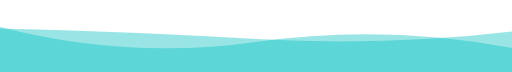
t = 0.00 s
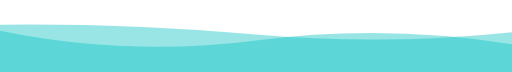
t = 1.67 s
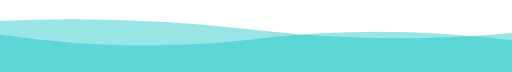
t = 3.33 s
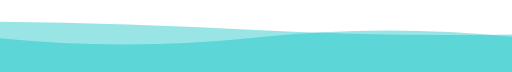
t = 5.00 s
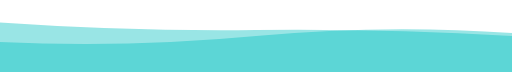
t = 6.66 s
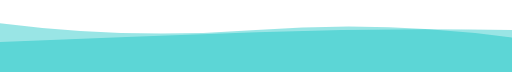
t = 8.33 s

The animated SVG that drew these frames (rendered in a browser with its animation timeline set to each time). Animation: 2 SMIL elements (animate=2); frames cover the first 8.33 s, repeats indefinitely.


            <svg xmlns="http://www.w3.org/2000/svg" xmlns:xlink="http://www.w3.org/1999/xlink" style="z-index:1;position:relative" width="854" height="120" viewBox="0 0 854 120">
                <style>
                        .text {
						font-size: 70px;
						font-weight: 700;
						font-family: -apple-system,BlinkMacSystemFont,Segoe UI,Helvetica,Arial,sans-serif,Apple Color Emoji,Segoe UI Emoji;
					}
					.desc {
						font-size: 20px;
						font-weight: 500;
						font-family: -apple-system,BlinkMacSystemFont,Segoe UI,Helvetica,Arial,sans-serif,Apple Color Emoji,Segoe UI Emoji;
					}path {
						transform: rotate(180deg);
						transform-origin: 50% 50%;
					}
                        
                     </style>
                    
         
    <g transform="translate(427, 60) scale(1, 1) translate(-427, -60)">
      <path d="" fill="#00bfbf" opacity="0.4" >
        <animate
            attributeName="d"
            dur="20s"
            repeatCount="indefinite"
            keyTimes="0;0.333;0.667;1"
            calcmod="spline"
            keySplines="0.2 0 0.2 1;0.2 0 0.2 1;0.2 0 0.2 1"
            begin="0s"
            values="M0 0L 0 40Q 213.5 80 427 50T 854 75L 854 0 Z;M0 0L 0 65Q 213.5 80 427 60T 854 50L 854 0 Z;M0 0L 0 85Q 213.5 55 427 85T 854 50L 854 0 Z;M0 0L 0 40Q 213.5 80 427 50T 854 75L 854 0 Z">
        </animate>
      </path>
      <path d="" fill="#00bfbf" opacity="0.4" >
        <animate
          attributeName="d"
          dur="20s"
          repeatCount="indefinite"
          keyTimes="0;0.333;0.667;1"
          calcmod="spline"
          keySplines="0.2 0 0.2 1;0.2 0 0.2 1;0.2 0 0.2 1"
          begin="-10s"
          values="M0 0L 0 55Q 213.5 100 427 70T 854 80L 854 0 Z;M0 0L 0 70Q 213.5 40 427 40T 854 60L 854 0 Z;M0 0L 0 65Q 213.5 45 427 70T 854 85L 854 0 Z;M0 0L 0 55Q 213.5 100 427 70T 854 80L 854 0 Z">
        </animate>
      </path>
    </g>
                
     
    
                 
            </svg>
        
